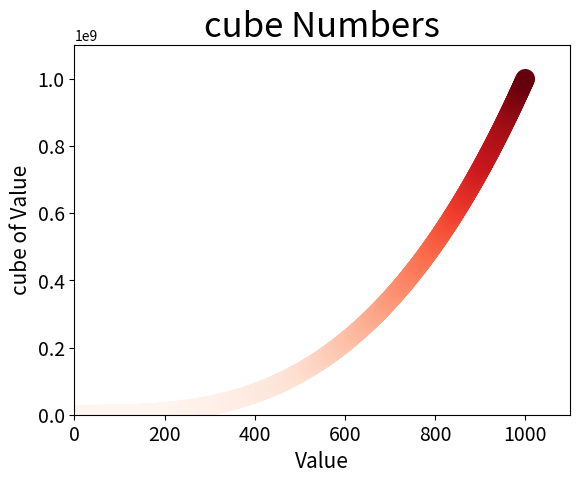

Reproduce this figure in Python.
import matplotlib.pyplot as plt

input_values = list(range(1, 1001))
cube = [x**3 for x in input_values]
plt.scatter(input_values, cube, c=cube, cmap=plt.cm.Reds, linewidth=8)

# 设置图表标题, 并给坐标轴加上标签
plt.title("cube Numbers", fontsize=25)
plt.xlabel("Value", fontsize=15)
plt.ylabel("cube of Value", fontsize=15)

# 设置刻度标记的大小
plt.tick_params(axis='both', labelsize=14)

# 设置每个坐标轴的取值范围
plt.axis([0, 1100, 0, 1100000000])
plt.show()
